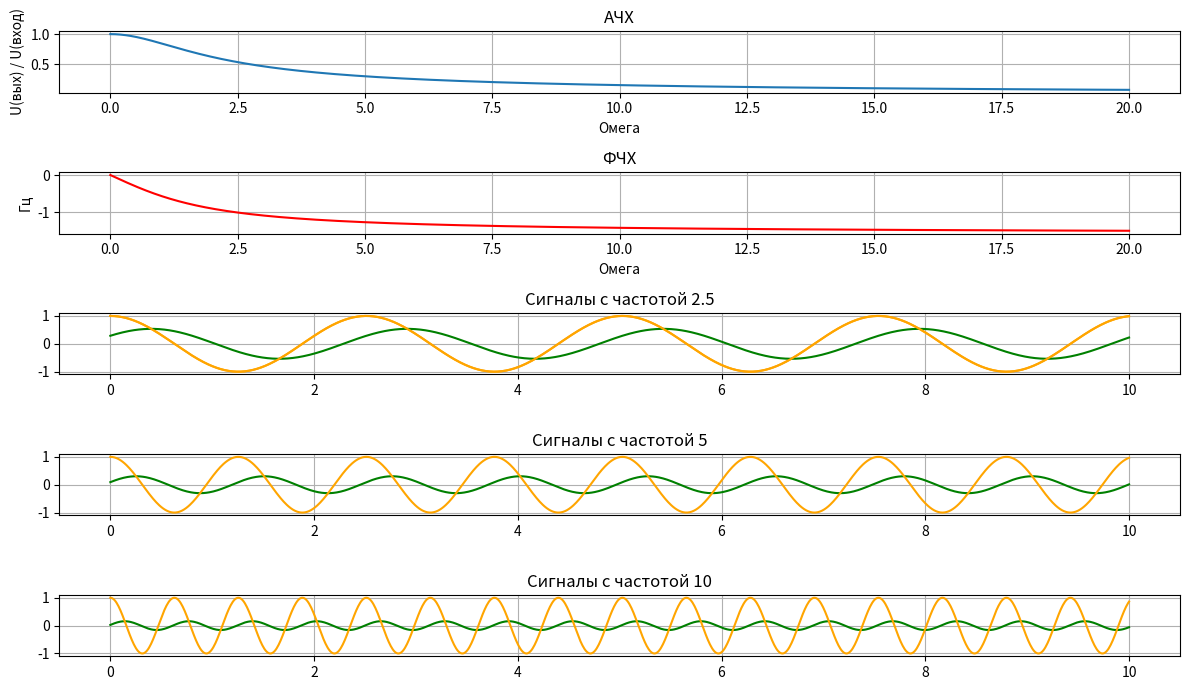

Reproduce this figure in Python.
import matplotlib.pyplot as plt
import numpy as np


def S1(omega1):
    return A * 1 / (np.sqrt(1 + (omega1 * 2 * np.pi * tau ) ** 2)) * np.cos(omega1 * t + (- np.arctan(omega1 * 2 * np.pi * tau)))

def S(omega1):
    return  A * np.cos(omega1 * t)


tau = 0.1
omega = np.linspace(0, 2/tau, 1000)
t = np.linspace(0, 10, 1000)
A = 1

ACHH = 1 / (np.sqrt(1 + (omega * 2 * np.pi * tau ) ** 2))
FCHH = - np.arctan(omega * 2 * np.pi * tau)


plt.figure(figsize=(12, 7))

plt.subplot(5, 1, 1)
plt.plot(omega, ACHH, label='АЧХ')
plt.ylabel('U(вых) / U(вход)')
plt.xlabel('Омега')
plt.title('АЧХ')
plt.grid(True)

plt.subplot(5, 1, 2)
plt.plot(omega, FCHH, label='ФЧХ', color = "r")
plt.ylabel('Гц')
plt.xlabel('Омега')
plt.title('ФЧХ')
plt.grid(True)

plt.subplot(5, 1, 3)
plt.plot(t, S(2.5), color = "orange")
plt.grid(True)

plt.subplot(5, 1, 3)
plt.plot(t, S1(2.5), color = "green")
plt.plot(t, S(2.5), color = "orange")
plt.title('Сигналы с частотой 2.5')
plt.grid(True)


plt.subplot(5, 1, 4)
plt.plot(t, S1(5), color = "green")
plt.plot(t, S(5), color = "orange")
plt.title('Сигналы с частотой 5')
plt.grid(True)

plt.subplot(5, 1, 5)
plt.plot(t, S1(10), color = "green")
plt.plot(t, S(10), color = "orange")
plt.title('Сигналы с частотой 10')
plt.grid(True)

plt.tight_layout()
plt.show()
